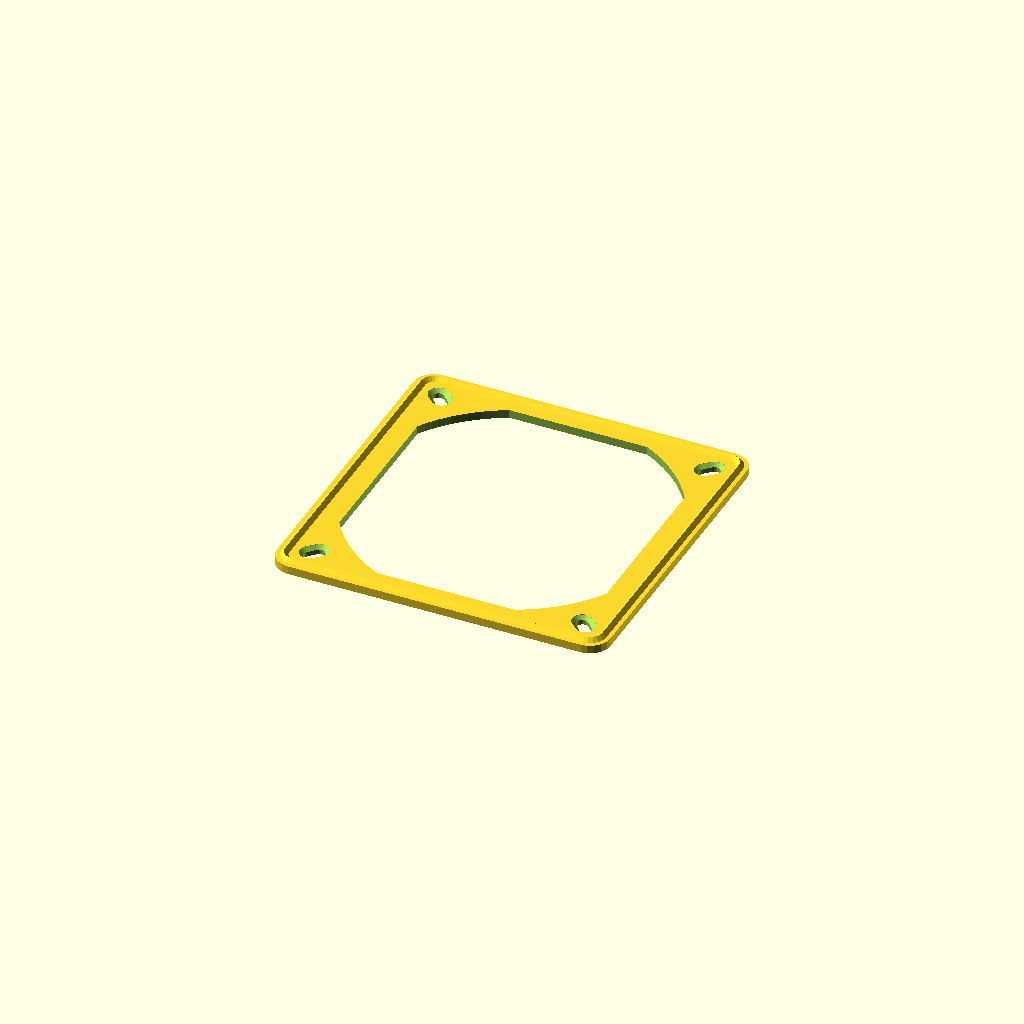
Cell 1 — every parameter at its default value.
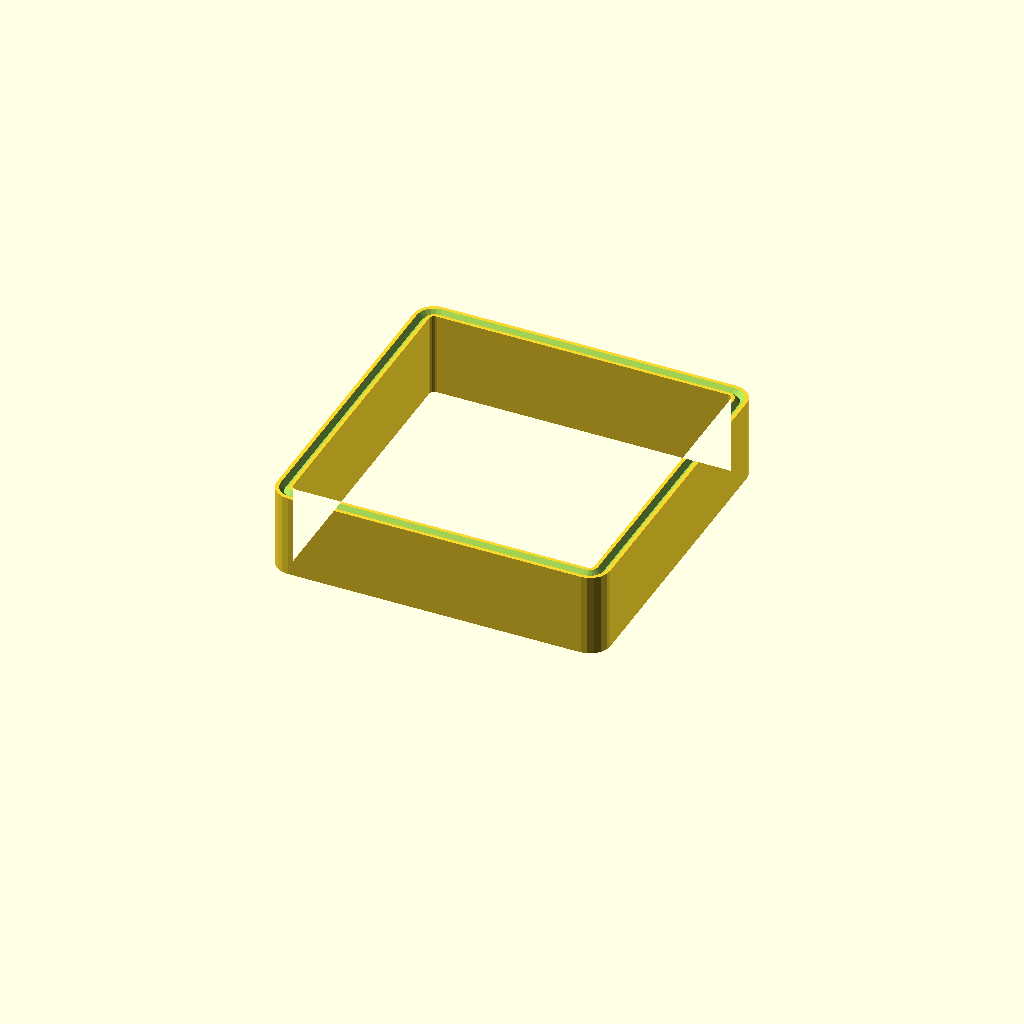
Cell 2 — what set to "filter-holder-wall", the other parameters unchanged.
All cells are drawn from one camera (rotation 55°, 0°, 25°, orthographic, colour scheme Cornfield), so only the parameter changes between them.
Source of the model, 2023/alamencase/FanPanel0.scad:
// FanPanel0.9
// 
// Various fan-related parts
// 
// Versions:
// v0.2:
// - Add 'cxtor-demo' mode, which exists so I could take a screenshot
//   of both the matching parts at once.
// v0.3:
// - Extend mounting holes into slots that will align
//   with either 120mm fan holes (105mm pattern)
//   or TOGBeams (101.6mm pattern).
// v0.4:
// - Configurable inner and outer margins
// v0.5:
// - Actually let's make the smaller hole pattern 100mm,
//   in case someone wants to use this with some
//   25mm-based system.
// v0.6:
// - Add 'filter-holder'
// v0.7:
// - Flip fan panel
// - Change fan mounting holes into slots for 100mm-105mm hole patterns
// - Make use THL-1007s on bottom side
// v0.8:
// - Add fan-holder
// v0.9:
// - Extra holes in fan holder, in case they're useful

// Notes:
// - 120mm fans are, supposedly, 120mm in diameter.
//   This is actually the size of their enclosure
//   (120mm x 120mm x 25mm), so the fan is a little smaller.
// - Hole spacing for 120mm fans is a 105mm square

what = "filter-holder-bottom-panel"; // ["fan-adapter-panel","filter-holder-bottom-panel","filter-holder-wall","filter-holder","cxtor-demo","fan-holder","THL-1007"]
inner_margin = 0.2;
outer_margin = 0.1;

module fp0__end_params() { }

use <../lib/TOGHoleLib2.scad>
use <../lib/TOGMod1.scad>
use <../lib/TOGMod1Constructors.scad>
use <../lib/TOGPath1.scad>
use <../lib/TOGPolyhedronLib1.scad>
use <../lib/TOGVecLib0.scad>

$fn = 24;

function fp0__tovec3(z) = is_list(z) ? z : [0,0,z];

function fp0__ring(rath, xy_zs, pos=0) =
	tphl1_make_polyhedron_from_layer_function(
		[
			each xy_zs,
			xy_zs[0], // Top = bottom
		],
		function(xy_z) (
			let( xy_offset = xy_z[0] )
			let(  z_offset = xy_z[1] )
			togvec0_offset_points(
				togpath1_rath_to_polypoints(togpath1_offset_rath(rath, xy_offset)),
				togvec0_add_vec(fp0__tovec3(pos), fp0__tovec3(z_offset))
			)
		),
		cap_top    = false,
		cap_bottom = false
	);

/**
 * Turn a closed path (represented as a Rath)
 * into a diamond-shaped ridge thing.
 */
function fp0__cxtor(rath, pos=0, r=25.4/16) =
	fp0__ring(rath, [
		[-r,  0],
		[ 0, -r],
		[ r,  0],
		[ 0,  r],
	], pos=pos);

function fp0__wall_hull(rath, height, thickin, thickout) =
	let( cxtor = fp0__cxtor(rath) )
	fp0__ring(rath, [
		[-thickin ,      0],
		[ thickout,      0],
		[ thickout, height],
		[-thickin , height],
	]);

function fp0_wr_wall(rath, height, thickin, thickout) =
	let( cxtor = fp0__cxtor(rath, r=inch/16+0.1) )
	["difference",
		fp0__wall_hull(rath, height, thickin, thickout),
		["translate", [0,0,0     ], cxtor],
		["translate", [0,0,height], cxtor],
	];

// Wall-ridged panel
function fp0_wr_panel(rath, panel_thickness, thickout) =
	let( cxtor = fp0__cxtor(rath, r=inch/16-0.1) )
	let( panel_rath = togpath1_offset_rath(rath, thickout) )
	let( panel_polypoints = togpath1_rath_to_polypoints(panel_rath) )
	["union",
		tphl1_make_polyhedron_from_layer_function(
			[0,panel_thickness],
			function(z) togvec0_offset_points(panel_polypoints, z)
		),
		["translate", [0,0,panel_thickness], cxtor],
	];

function rect_corner_positions(size) =	[
	[-size[0]/2, -size[1]/2],
	[ size[0]/2, -size[1]/2],
	[ size[0]/2,  size[1]/2],
	[-size[0]/2,  size[1]/2],
];

function rect_edge_mhole_positions(size, pitch) =
let( exm = round(size[0]/pitch)/2 - 0.5 )
let( eym = round(size[1]/pitch)/2 - 0.5 )
[
	for( xm=[ -exm : 1 : exm ] ) for( ym=[ -eym, eym ] ) [xm*pitch, ym*pitch],
	for( xm=[ -exm, exm ] ) for( ym=[ -eym+1 : 1 : eym-1 ] ) [xm*pitch, ym*pitch],
];




inch = 25.4;
box_size = [5*inch, 5*inch];
wall_height    = 1.25*inch;
wall_thickness = 6.35;
panel_thickness = 3.175;

120mm_mounting_hole_positions = rect_corner_positions([105,105]);

wall_rath =
let( cx = box_size[0]/2 - wall_thickness/2 )
let( cy = box_size[1]/2 - wall_thickness/2 )
let( corner_ops = [["round", inch*3/16]] )
["togpath1-rath",
	["togpath1-rathnode", [-cx, -cy], each corner_ops],
	["togpath1-rathnode", [ cx, -cy], each corner_ops],
	["togpath1-rathnode", [ cx,  cy], each corner_ops],
	["togpath1-rathnode", [-cx,  cy], each corner_ops],
];

fa_panel_thickness = 6.35;

thl_1007 = tog_holelib2_hole("THL-1007", depth=50, inset=2);

function slot_polygon_points(points, radius) =
	assert(is_list(points))
	assert(is_num(radius))
	assert(radius > 0)
	let( slot_rath = togpath1_polyline_to_rath(points, radius, end_shape="square") )
	let( slot_rath_2 = ["togpath1-rath", for(i=[1:1:len(slot_rath)-1]) [each slot_rath[i], ["bevel",radius/2]]] )
	togpath1_rath_to_polypoints(slot_rath_2);

function extrude_polyline(points, zds) = tphl1_make_polyhedron_from_layer_function(zds, function(zd)
	togvec0_offset_points(slot_polygon_points(points, zd[1]/2), zd[0]));

// fa_panel_fhole = thl_1007;
fa_panel_mhole = ["render", ["rotate", [180,0,0], thl_1007]];
fa_panel_fslot = extrude_polyline([for(d=[100,105]) [d/2,d/2]], zds=[
	[                  -1, 4.5],
	[fa_panel_thickness/2, 4.5],
	[fa_panel_thickness/2, 9.5],
	[fa_panel_thickness+1, 9.5],
]);


fp_fhole = tog_holelib2_hole("THL-1001", depth=50, inset=0.1);
fp_fhole_top = tog_holelib2_hole("THL-1001", depth=0, inset=0.1);
fp_fhole_shaft = tphl1_make_z_cylinder(zrange=[-50,50], d=4.5);

fp_fhol2 =
	let( hole_spacings=[100,105] )
	let( parts=[fp_fhole_top, fp_fhole_shaft] )
	["union",
		// Surely there is a more elegant way to do this;
		// actually I think there's a polyline function somewher;
		// just not bothering for now.
		for( part=parts ) ["hull",
			for( spac=hole_spacings ) ["translate", [spac/2, spac/2], part]
		],
	];

center_cutout_2d = ["intersection",
	togmod1_make_circle(d=120, $fn=72),
	togmod1_make_rect([4*inch,4.25*inch])
];

the_fan_adapter_panel =
let( fa_panel_size = [5*inch, 6.5*inch, fa_panel_thickness] )
["difference",
	togmod1_linear_extrude_z([0,fa_panel_thickness], ["difference",
		togmod1_make_rounded_rect([fa_panel_size[0] - outer_margin*2, fa_panel_size[1] - outer_margin*2], r=6.35),
		
		center_cutout_2d, // Big center hole for air
		for( x=[-38.1,0,38.1] ) ["translate", [x,2*inch], togmod1_make_rounded_rect([6.35, 1.35*inch], r=3)], // Slot for the cable
	]),
	
	for( ang=[0,90,180,270] ) ["rotate", [0,0,ang], fa_panel_fslot],
	// for( pos=120mm_mounting_hole_positions ) ["translate", [pos[0],pos[1],0], ["rotate",[180,0,0],fa_panel_fhole]],
	
	for( pos=rect_edge_mhole_positions(fa_panel_size, 12.7) )
		if( round(abs(pos[1]/12.7) - 4) != 0 )
			["translate", [pos[0],pos[1],0], fa_panel_mhole],
];

the_filter_holder_wall = fp0_wr_wall(
	wall_rath, wall_height,
	wall_thickness/2 - inner_margin,
	wall_thickness/2 - outer_margin
);

the_panel_holes = ["union",
	for( rot=[0,90,180,270] ) ["rotate", [0,0,rot], fp_fhol2]
];

the_filter_holder_bottom_panel = ["difference",
	fp0_wr_panel(wall_rath, panel_thickness, wall_thickness/2 - outer_margin),
	
	togmod1_linear_extrude_z([-1, panel_thickness+1], center_cutout_2d),
	// for( pos=120mm_mounting_hole_positions ) ["translate", [pos[0],pos[1],panel_thickness], fp_fhole],
	["translate", [0,0,panel_thickness], the_panel_holes],
];

the_filter_holder =
	let( cxtor = fp0__cxtor(wall_rath, r=inch/16-0.1) )
	let( height = panel_thickness + wall_height )
	let( hull_rath = togpath1_offset_rath(wall_rath, wall_thickness/2-outer_margin) )
	let( interior_rath = togpath1_offset_rath(wall_rath, -wall_thickness/2+inner_margin) )
	["difference",
	   togmod1_linear_extrude_z([0,height], togmod1_make_polygon(togpath1_rath_to_polypoints(hull_rath))),
		togmod1_linear_extrude_z([panel_thickness,height+1], togmod1_make_polygon(togpath1_rath_to_polypoints(interior_rath))),
		togmod1_linear_extrude_z([-1, height+1], center_cutout_2d),
		["translate", [0,0,panel_thickness], the_panel_holes],
		["translate", [0,0,height], cxtor],
	];

use <../lib/TGx11.1Lib.scad>

$togridlib3_unit_table = tgx11_get_default_unit_table();
$tgx11_offset = -outer_margin;

the_fan_holder =
let( slot_positions = [[-2*inch, -2.5*inch]] )
["difference",
	tgx11_block(
		[[5, "inch"], [5, "inch"], [1.25, "inch"]],
		top_segmentation = "block"
	),
	["translate", [0,0,1.25*inch], tphl1_make_rounded_cuboid([121.5,121.5,2*inch], r=[1,1,0])],
	togmod1_linear_extrude_z([-1, 100], center_cutout_2d),
	for( pos=slot_positions ) ["translate", [pos[0], pos[1], 0.75*inch],
		//["rotate", [90,0,0],	tphl1_make_z_cylinder(d=10, zrange=[-100,100])]
		togmod1_linear_extrude_y( [-10,10], togmod1_make_rounded_rect([10,10], r=4.5) )
	],
	for( pos=slot_positions ) ["translate", [pos[0], pos[1], 1.25*inch],
		//["rotate", [90,0,0],	tphl1_make_z_cylinder(d=10, zrange=[-100,100])]
		togmod1_linear_extrude_y( [-10,10], togmod1_make_rect([4,20]) )
	],
	for( r=[-45,45,135] ) ["rotate", [0,0,r], ["translate", [0,0,0.75*inch], togmod1_linear_extrude_x( [0,100], togmod1_make_rounded_rect([5,10], r=2) )]],
];

thing =
	what == "THL-1007" ? thl_1007 :
	what == "fan-adapter-panel" ? the_fan_adapter_panel :
	what == "filter-holder-bottom-panel" ? the_filter_holder_bottom_panel :
	what == "filter-holder-wall" ? the_filter_holder_wall :
	what == "filter-holder" ? the_filter_holder :
	what == "fan-holder" ? the_fan_holder :
	what == "cxtor-demo" ? ["union", the_filter_holder_wall, ["translate", [6*inch, 0, 0], the_filter_holder_bottom_panel]] :
	assert(false, str("What is the ", what, "?"));

togmod1_domodule(thing);
Parameter table extracted from the source (name, type, default, range or options):
what: string, default "filter-holder-bottom-panel", options "fan-adapter-panel", "filter-holder-bottom-panel", "filter-holder-wall", "filter-holder", "cxtor-demo", "fan-holder", "THL-1007"
inner_margin: number, default 0.2
outer_margin: number, default 0.1
